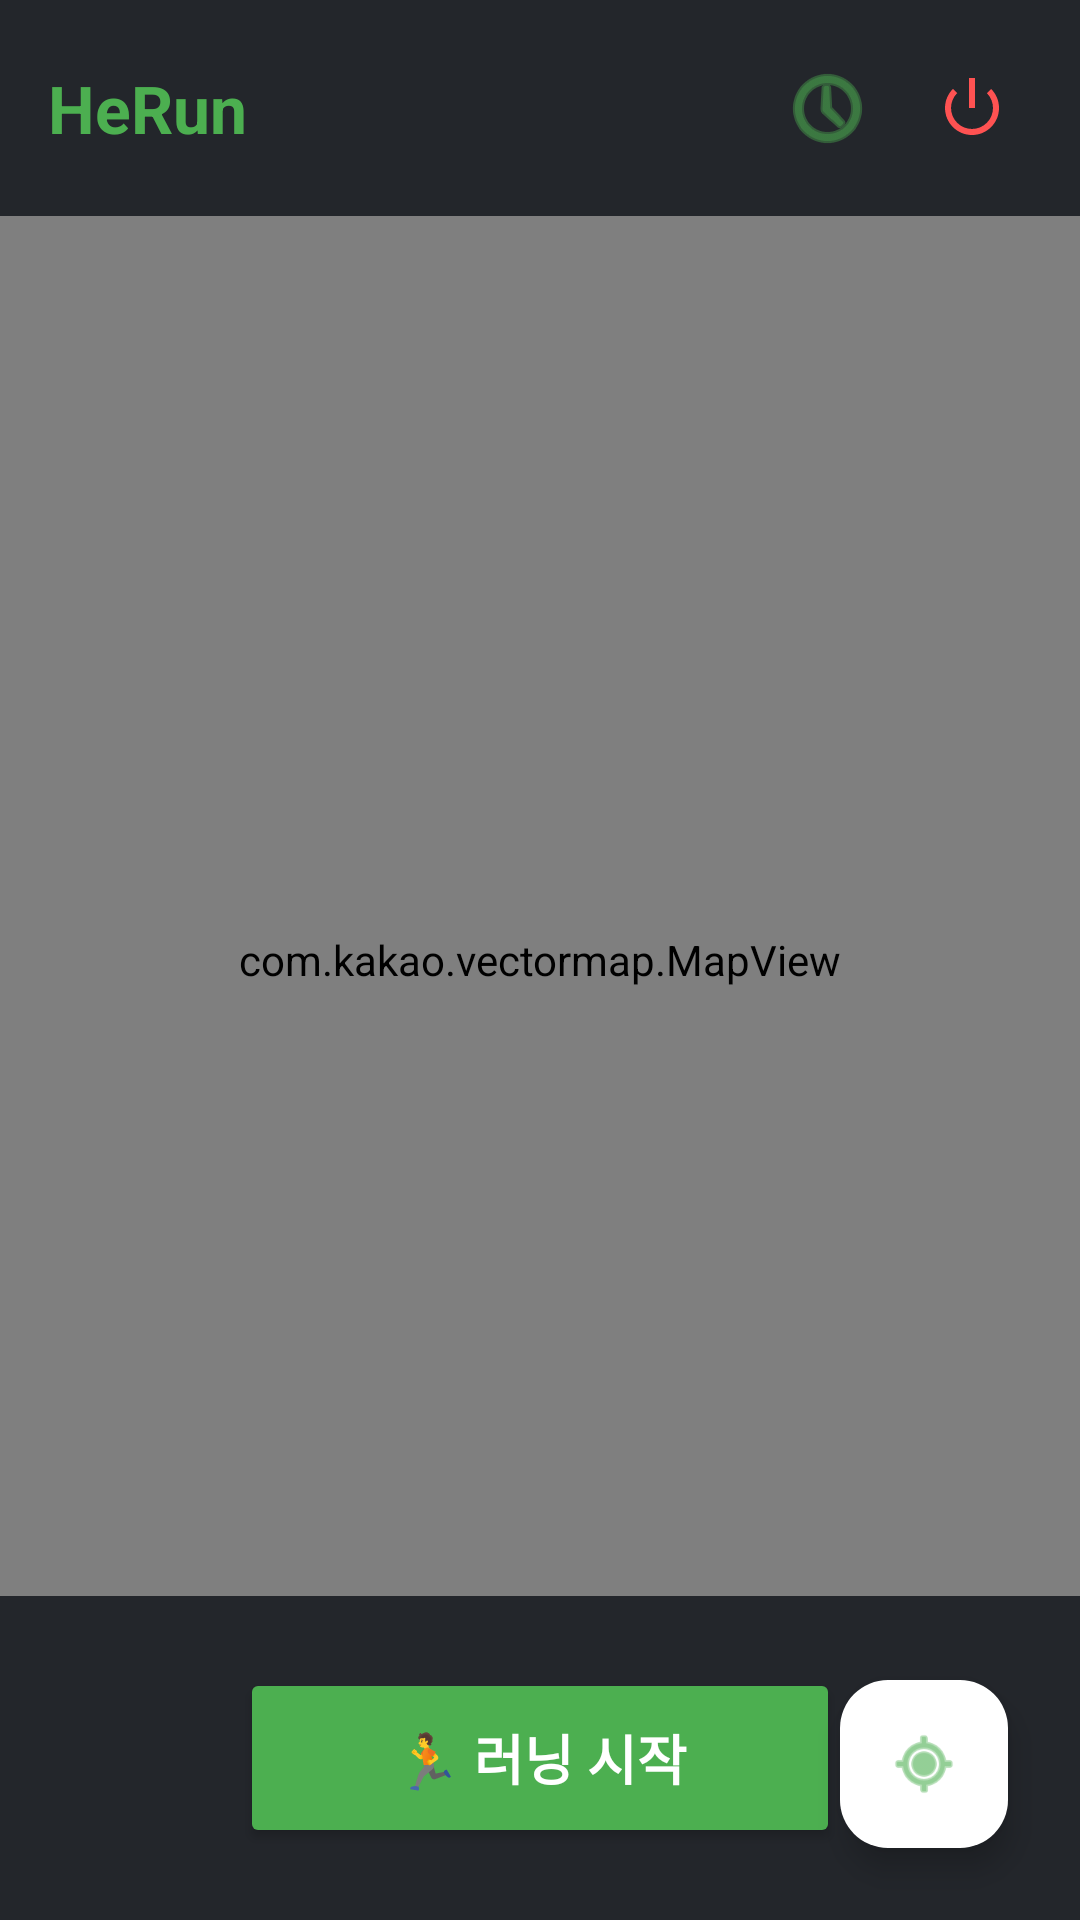

Reconstruct the res/layout file that produces this screen, plus the resources it refers to.
<!-- AndroidManifest.xml: application theme Theme.HeRun -->
<!-- res/layout/activity_main.xml -->
<?xml version="1.0" encoding="utf-8"?>
<FrameLayout
    xmlns:android="http://schemas.android.com/apk/res/android"
    xmlns:app="http://schemas.android.com/apk/res-auto"
    android:layout_width="match_parent"
    android:layout_height="match_parent"
    android:background="#0D1117">

    
    <com.kakao.vectormap.MapView
        android:id="@+id/mapView"
        android:layout_width="match_parent"
        android:layout_height="match_parent"/>

    
    <LinearLayout
        android:layout_width="match_parent"
        android:layout_height="wrap_content"
        android:orientation="horizontal"
        android:background="#CC0D1117"
        android:padding="16dp"
        android:gravity="center_vertical">

        <TextView
            android:layout_width="0dp"
            android:layout_height="wrap_content"
            android:layout_weight="1"
            android:text="HeRun"
            android:textSize="22sp"
            android:textStyle="bold"
            android:textColor="#4CAF50"/>

        <TextView
            android:id="@+id/tvUsername"
            android:layout_width="wrap_content"
            android:layout_height="wrap_content"
            android:textColor="#AAAAAA"
            android:textSize="14sp"
            android:layout_marginEnd="12dp"/>

        <ImageButton
            android:id="@+id/btnHistory"
            android:layout_width="40dp"
            android:layout_height="40dp"
            android:src="@android:drawable/ic_menu_recent_history"
            android:background="?attr/selectableItemBackgroundBorderless"
            android:tint="#4CAF50"
            android:contentDescription="기록"/>

        <ImageButton
            android:id="@+id/btnLogout"
            android:layout_width="40dp"
            android:layout_height="40dp"
            android:src="@android:drawable/ic_lock_power_off"
            android:background="?attr/selectableItemBackgroundBorderless"
            android:tint="#FF5252"
            android:layout_marginStart="8dp"
            android:contentDescription="로그아웃"/>
    </LinearLayout>

    
    <com.google.android.material.floatingactionbutton.FloatingActionButton
        android:id="@+id/fabMyLocation"
        android:layout_width="wrap_content"
        android:layout_height="wrap_content"
        android:layout_gravity="bottom|end"
        android:layout_margin="24dp"
        android:layout_marginBottom="110dp"
        android:src="@android:drawable/ic_menu_mylocation"
        app:backgroundTint="#FFFFFF"
        app:tint="#4CAF50"
        android:contentDescription="내 위치"/>

    
    <LinearLayout
        android:layout_width="match_parent"
        android:layout_height="wrap_content"
        android:gravity="center"
        android:padding="24dp"
        android:background="#CC0D1117"
        android:layout_gravity="bottom">

        <Button
            android:id="@+id/btnStartRun"
            android:layout_width="200dp"
            android:layout_height="60dp"
            android:text="🏃 러닝 시작"
            android:textSize="18sp"
            android:textStyle="bold"
            android:textColor="#FFFFFF"
            android:backgroundTint="#4CAF50"/>
    </LinearLayout>

</FrameLayout>
<!-- resources referenced by this layout -->
<resources>
  <style name="Theme.HeRun" parent="Base.Theme.HeRun" />
  <style name="Base.Theme.HeRun" parent="Theme.Material3.DayNight.NoActionBar">
          
          
      </style>
</resources>
